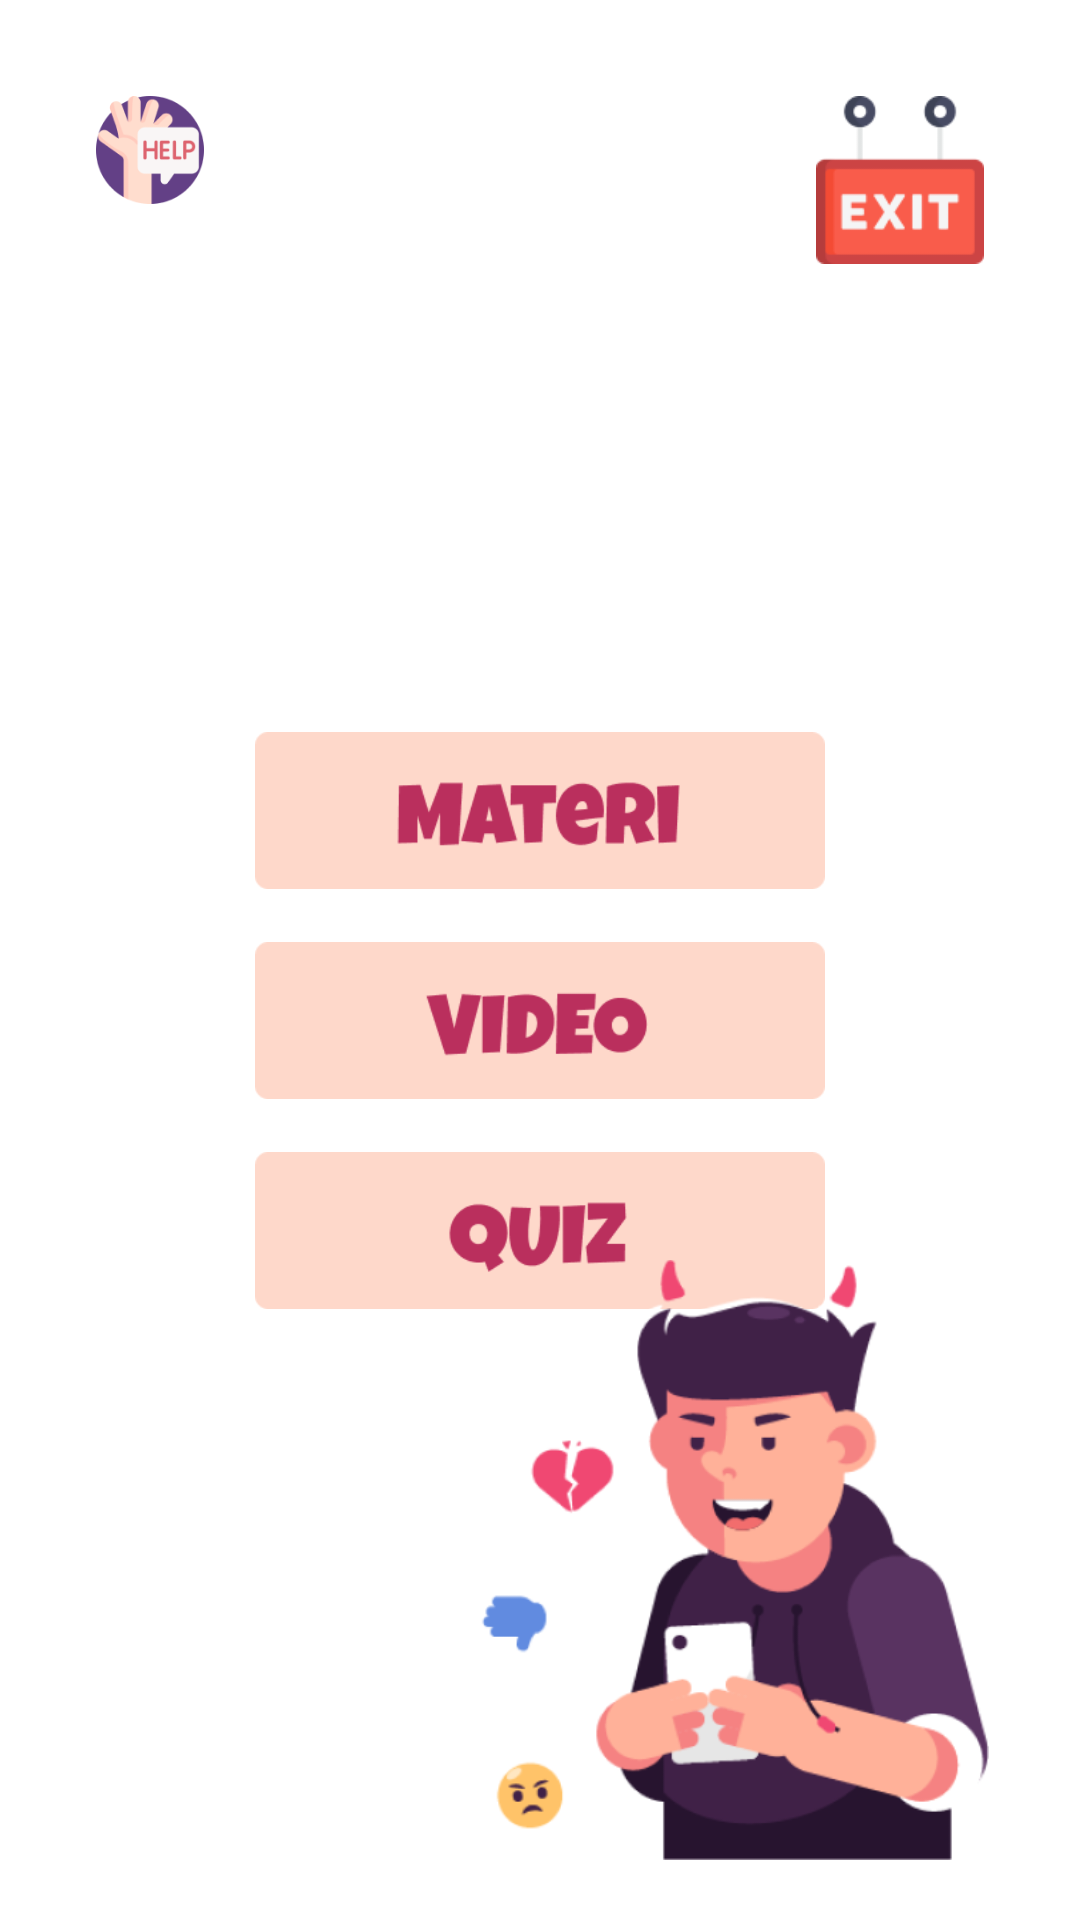

The Android layout XML behind this screen, and the referenced resources:
<!-- AndroidManifest.xml: application theme Theme.Cyberbullying -->
<!-- res/layout/activity_home.xml -->
<?xml version="1.0" encoding="utf-8"?>
<androidx.constraintlayout.widget.ConstraintLayout xmlns:android="http://schemas.android.com/apk/res/android"
    xmlns:app="http://schemas.android.com/apk/res-auto"
    xmlns:tools="http://schemas.android.com/tools"
    android:layout_width="match_parent"
    android:layout_height="match_parent"
    android:padding="20dp"
    tools:context=".home.HomeActivity">

    <ImageButton
        android:backgroundTint="@color/white"
        android:id="@+id/btn_help"
        app:layout_constraintStart_toStartOf="parent"
        app:layout_constraintTop_toTopOf="parent"
        android:layout_width="60dp"
        android:layout_height="60dp"
        android:scaleType="fitCenter"
        android:src="@drawable/icon_help"/>

    <ImageButton
        android:backgroundTint="@color/white"
        android:id="@+id/btn_exit"
        app:layout_constraintEnd_toEndOf="parent"
        app:layout_constraintTop_toTopOf="parent"
        android:layout_width="80dp"
        android:layout_height="80dp"
        android:scaleType="fitCenter"
        android:src="@drawable/icon_exit"/>

    <ImageButton
        android:layout_marginTop="-100dp"
        app:layout_constraintBottom_toBottomOf="parent"
        app:layout_constraintEnd_toEndOf="parent"
        android:scaleType="centerCrop"
        android:id="@+id/btn_materi"
        android:layout_width="214dp"
        android:layout_height="60dp"
        android:src="@drawable/btn_materi"
        android:backgroundTint="@color/white"
        app:layout_constraintStart_toStartOf="parent"
        app:layout_constraintTop_toTopOf="parent"/>

    <ImageButton
        android:layout_marginTop="10dp"
        app:layout_constraintEnd_toEndOf="parent"
        android:scaleType="centerCrop"
        android:id="@+id/btn_video"
        android:layout_width="214dp"
        android:layout_height="60dp"
        android:src="@drawable/btn_video"
        android:backgroundTint="@color/white"
        app:layout_constraintStart_toStartOf="parent"
        app:layout_constraintTop_toBottomOf="@id/btn_materi"/>

    <ImageButton
        android:layout_marginTop="10dp"
        android:id="@+id/btn_quiz"
        android:layout_width="214dp"
        android:layout_height="60dp"
        android:src="@drawable/btn_quiz"
        app:layout_constraintTop_toBottomOf="@id/btn_video"
        app:layout_constraintStart_toStartOf="parent"
        app:layout_constraintEnd_toEndOf="parent"
        android:scaleType="centerCrop"
        android:backgroundTint="@color/white"/>

    <ImageView
        app:layout_constraintEnd_toEndOf="parent"
        android:layout_width="200dp"
        android:layout_height="200dp"
        android:src="@drawable/img_home"
        app:layout_constraintBottom_toBottomOf="parent"/>

</androidx.constraintlayout.widget.ConstraintLayout>
<!-- resources referenced by this layout -->
<resources>
  <!-- drawable btn_materi: png bitmap (drawable-v24, 4084 bytes) -->
  <!-- drawable btn_quiz: png bitmap (drawable-v24, 3243 bytes) -->
  <!-- drawable btn_video: png bitmap (drawable, 3602 bytes) -->
  <!-- drawable icon_exit: png bitmap (drawable-v24, 3478 bytes) -->
  <!-- drawable icon_help: png bitmap (drawable-v24, 7450 bytes) -->
  <!-- drawable img_home: png bitmap (drawable-v24, 52045 bytes) -->
  <style name="Theme.Cyberbullying" parent="Theme.MaterialComponents.DayNight.NoActionBar">
          
          <item name="colorPrimary">@color/purple_500</item>
          <item name="colorPrimaryVariant">@color/purple_700</item>
          <item name="colorOnPrimary">@color/white</item>
          
          <item name="colorSecondary">@color/teal_200</item>
          <item name="colorSecondaryVariant">@color/teal_700</item>
          <item name="colorOnSecondary">@color/black</item>
          
          <item name="android:statusBarColor">?attr/colorPrimaryVariant</item>
          
      </style>
  <!-- not gathered from this repository: default colours our renderer supplied (Android Studio template values) -->
  <color name="purple_500">#FF6200EE</color>
  <color name="purple_700">#FF3700B3</color>
  <color name="teal_200">#FF03DAC5</color>
  <color name="teal_700">#FF018786</color>
  <color name="black">#FF000000</color>
  <color name="white">#FFFFFFFF</color>
</resources>
